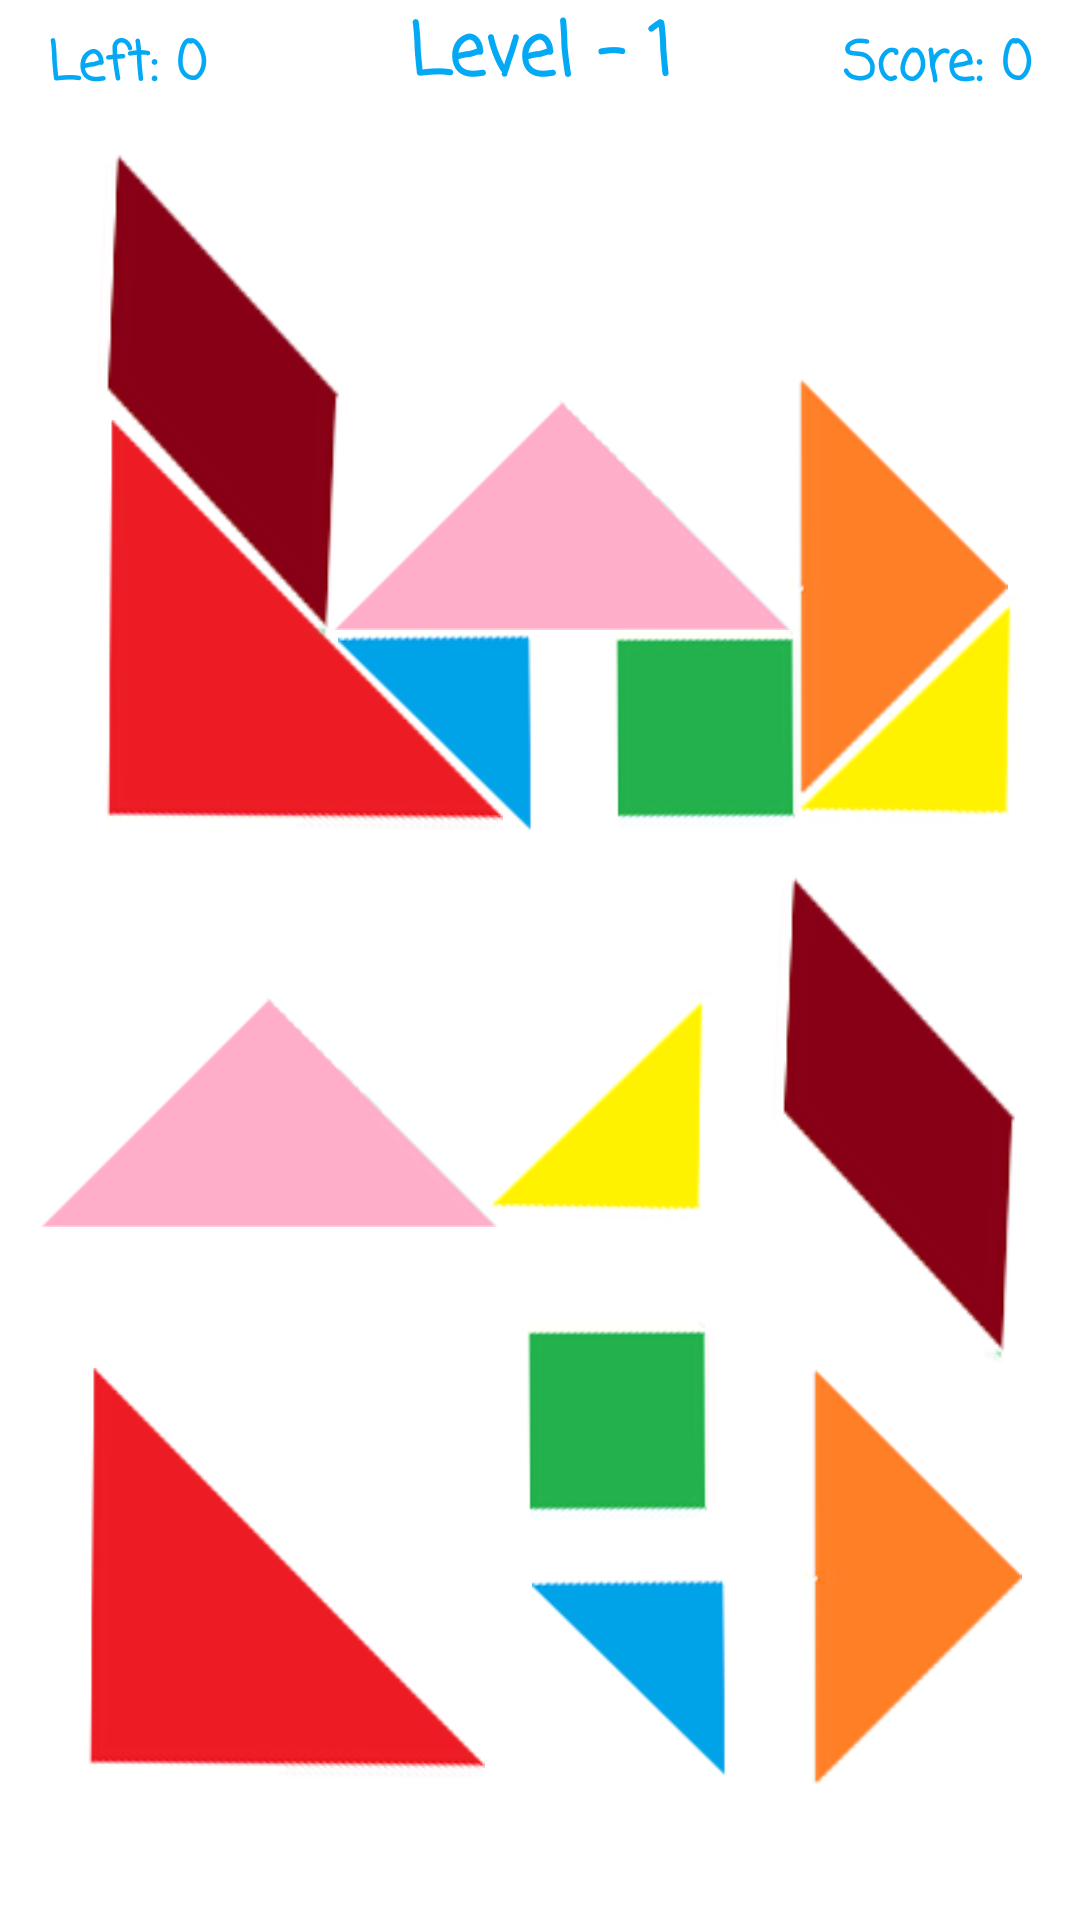

Produce the Android XML layout that renders to this screen, including the resource entries it uses.
<!-- AndroidManifest.xml: application theme Theme.TangramGame -->
<!-- res/layout/activity_level1.xml -->
<?xml version="1.0" encoding="utf-8"?>
<androidx.constraintlayout.widget.ConstraintLayout xmlns:android="http://schemas.android.com/apk/res/android"
    xmlns:app="http://schemas.android.com/apk/res-auto"
    xmlns:tools="http://schemas.android.com/tools"
    android:layout_width="match_parent"
    android:layout_height="match_parent"
    tools:context=".level1.Level1Activity">

    <TextView
        android:id="@+id/level1Text"
        android:layout_width="wrap_content"
        android:layout_height="wrap_content"
        android:layout_centerHorizontal="true"
        android:fontFamily="casual"
        android:text="Level - 1"
        android:textAlignment="center"
        android:textAllCaps="false"
        android:textColor="#03A9F4"
        android:textSize="24sp"
        android:textStyle="bold"
        app:layout_constraintEnd_toEndOf="parent"
        app:layout_constraintStart_toStartOf="parent"
        app:layout_constraintTop_toTopOf="parent" />

    <TextView
        android:id="@+id/level1TimeText"
        android:layout_width="wrap_content"
        android:layout_height="wrap_content"
        android:layout_alignParentLeft="true"
        android:layout_centerVertical="true
"
        android:layout_marginStart="16dp"
        android:layout_marginTop="8dp"
        android:fontFamily="casual"
        android:text="Left: 0"
        android:textAlignment="center"
        android:textAllCaps="false"
        android:textColor="#03A9F4"
        android:textSize="18sp"
        android:textStyle="bold"
        app:layout_constraintStart_toStartOf="parent"
        app:layout_constraintTop_toTopOf="parent" />

    <TextView
        android:id="@+id/level1ScoreText"
        android:layout_width="wrap_content"
        android:layout_height="wrap_content"
        android:layout_alignParentRight="true"
        android:layout_marginTop="8dp"
        android:layout_marginEnd="16dp"
        android:fontFamily="casual"
        android:text="Score: 0"
        android:textAlignment="center"
        android:textAllCaps="false"
        android:textColor="#03A9F4"
        android:textSize="18sp"
        android:textStyle="bold"
        app:layout_constraintEnd_toEndOf="parent"
        app:layout_constraintTop_toTopOf="parent" />

    <ImageView
        android:id="@+id/yamukImage2"
        android:layout_width="124dp"
        android:layout_height="163dp"
        android:layout_marginTop="292dp"
        app:layout_constraintEnd_toEndOf="parent"
        app:layout_constraintHorizontal_bias="1.0"
        app:layout_constraintStart_toStartOf="parent"
        app:layout_constraintTop_toTopOf="parent"
        app:srcCompat="@drawable/level1_yamuk" />

    <ImageView
        android:id="@+id/yukariUcgenImage2"
        android:layout_width="153dp"
        android:layout_height="130dp"
        android:layout_marginTop="304dp"
        app:layout_constraintEnd_toEndOf="parent"
        app:layout_constraintHorizontal_bias="0.062"
        app:layout_constraintStart_toStartOf="parent"
        app:layout_constraintTop_toTopOf="parent"
        app:srcCompat="@drawable/level1_buyukucgen2" />

    <ImageView
        android:id="@+id/sagAltUcgenImage2"
        android:layout_width="76dp"
        android:layout_height="81dp"
        android:layout_marginTop="328dp"
        app:layout_constraintEnd_toEndOf="parent"
        app:layout_constraintHorizontal_bias="0.57"
        app:layout_constraintStart_toStartOf="parent"
        app:layout_constraintTop_toTopOf="parent"
        app:srcCompat="@drawable/level1_kucukucgen2" />

    <ImageView
        android:id="@+id/sagUcgenImage2"
        android:layout_width="85dp"
        android:layout_height="140dp"
        android:layout_marginTop="456dp"
        app:layout_constraintEnd_toEndOf="parent"
        app:layout_constraintHorizontal_bias="0.95"
        app:layout_constraintStart_toStartOf="parent"
        app:layout_constraintTop_toTopOf="parent"
        app:srcCompat="@drawable/level1_ortaucgen" />

    <ImageView
        android:id="@+id/solAltUcgenImage2"
        android:layout_width="163dp"
        android:layout_height="137dp"
        android:layout_marginTop="456dp"
        app:layout_constraintEnd_toEndOf="parent"
        app:layout_constraintHorizontal_bias="0.064"
        app:layout_constraintStart_toStartOf="parent"
        app:layout_constraintTop_toTopOf="parent"
        app:srcCompat="@drawable/level1_buyukucgen1" />

    <ImageView
        android:id="@+id/sagUstUcgenImage2"
        android:layout_width="103dp"
        android:layout_height="68dp"
        android:layout_marginTop="524dp"
        app:layout_constraintEnd_toEndOf="parent"
        app:layout_constraintHorizontal_bias="0.62"
        app:layout_constraintStart_toStartOf="parent"
        app:layout_constraintTop_toTopOf="parent"
        app:srcCompat="@drawable/level1_kucukucgen1" />

    <ImageView
        android:id="@+id/kareImage2"
        android:layout_width="91dp"
        android:layout_height="67dp"
        android:layout_marginTop="440dp"
        app:layout_constraintEnd_toEndOf="parent"
        app:layout_constraintHorizontal_bias="0.596"
        app:layout_constraintStart_toStartOf="parent"
        app:layout_constraintTop_toTopOf="parent"
        app:srcCompat="@drawable/level1_kare" />

    <ImageView
        android:id="@+id/solAltUcgenImage"
        android:layout_width="163dp"
        android:layout_height="137dp"
        android:layout_marginTop="140dp"
        android:layout_marginEnd="160dp"
        app:layout_constraintEnd_toEndOf="parent"
        app:layout_constraintStart_toStartOf="parent"
        app:layout_constraintTop_toTopOf="parent"
        app:srcCompat="@drawable/level1_buyukucgen1" />

    <ImageView
        android:id="@+id/yukariUcgenImage"
        android:layout_width="153dp"
        android:layout_height="130dp"
        android:layout_marginStart="92dp"
        android:layout_marginBottom="42dp"
        app:layout_constraintBottom_toBottomOf="@+id/solAltUcgenImage"
        app:layout_constraintStart_toStartOf="@+id/solAltUcgenImage"
        app:srcCompat="@drawable/level1_buyukucgen2" />

    <ImageView
        android:id="@+id/yamukImage"
        android:layout_width="124dp"
        android:layout_height="163dp"
        android:layout_marginEnd="146dp"
        android:layout_marginBottom="63dp"
        app:layout_constraintBottom_toBottomOf="@+id/solAltUcgenImage"
        app:layout_constraintEnd_toEndOf="@+id/kareImage"
        app:srcCompat="@drawable/level1_yamuk" />

    <ImageView
        android:id="@+id/sagUstUcgenImage"
        android:layout_width="103dp"
        android:layout_height="68dp"
        android:layout_marginStart="76dp"
        app:layout_constraintBottom_toBottomOf="@+id/solAltUcgenImage"
        app:layout_constraintStart_toStartOf="@+id/solAltUcgenImage"
        app:srcCompat="@drawable/level1_kucukucgen1" />

    <ImageView
        android:id="@+id/kareImage"
        android:layout_width="91dp"
        android:layout_height="67dp"
        android:layout_marginStart="171dp"
        android:layout_marginBottom="1dp"
        app:layout_constraintBottom_toBottomOf="@+id/solAltUcgenImage"
        app:layout_constraintStart_toStartOf="@+id/solAltUcgenImage"
        app:srcCompat="@drawable/level1_kare" />

    <ImageView
        android:id="@+id/sagUcgenImage"
        android:layout_width="85dp"
        android:layout_height="140dp"
        android:layout_marginStart="238dp"
        android:layout_marginBottom="11dp"
        app:layout_constraintBottom_toBottomOf="@+id/solAltUcgenImage"
        app:layout_constraintStart_toStartOf="@+id/solAltUcgenImage"
        app:srcCompat="@drawable/level1_ortaucgen" />

    <ImageView
        android:id="@+id/sagAltUcgenImage"
        android:layout_width="76dp"
        android:layout_height="81dp"
        android:layout_marginStart="246dp"
        app:layout_constraintBottom_toBottomOf="@+id/solAltUcgenImage"
        app:layout_constraintStart_toStartOf="@+id/solAltUcgenImage"
        app:srcCompat="@drawable/level1_kucukucgen2" />

</androidx.constraintlayout.widget.ConstraintLayout>
<!-- resources referenced by this layout -->
<resources>
  <!-- drawable level1_buyukucgen1: png bitmap (drawable, 9187 bytes) -->
  <!-- drawable level1_buyukucgen2: png bitmap (drawable, 5312 bytes) -->
  <!-- drawable level1_kare: png bitmap (drawable, 7222 bytes) -->
  <!-- drawable level1_kucukucgen1: png bitmap (drawable, 4343 bytes) -->
  <!-- drawable level1_kucukucgen2: png bitmap (drawable, 5618 bytes) -->
  <!-- drawable level1_ortaucgen: png bitmap (drawable, 4542 bytes) -->
  <!-- drawable level1_yamuk: png bitmap (drawable, 6699 bytes) -->
  <style name="Theme.TangramGame" parent="Theme.MaterialComponents.DayNight.DarkActionBar">
          
          <item name="colorPrimary">#FF9800</item>
          <item name="colorPrimaryVariant">#000000</item>
          <item name="colorOnPrimary">@color/white</item>
          
          <item name="colorSecondary">@color/teal_200</item>
          <item name="colorSecondaryVariant">@color/teal_700</item>
          <item name="colorOnSecondary">@color/black</item>
          
          <item name="android:statusBarColor" tools:targetApi="l">?attr/colorPrimaryVariant</item>
          
      </style>
  <!-- not gathered from this repository: default colours our renderer supplied (Android Studio template values) -->
  <color name="teal_200">#FF03DAC5</color>
  <color name="teal_700">#FF018786</color>
  <color name="black">#FF000000</color>
  <color name="white">#FFFFFFFF</color>
</resources>
